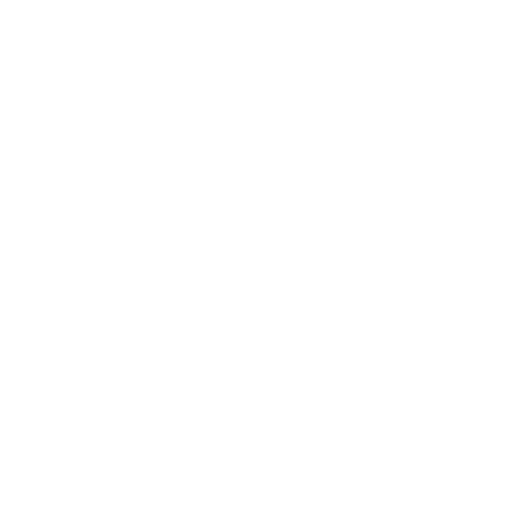
t = 0.00 s
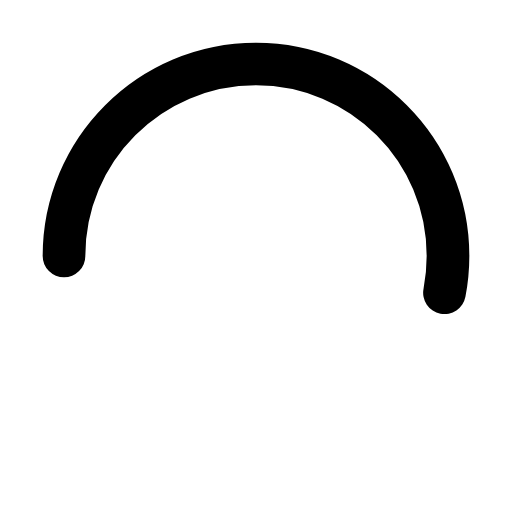
t = 0.25 s
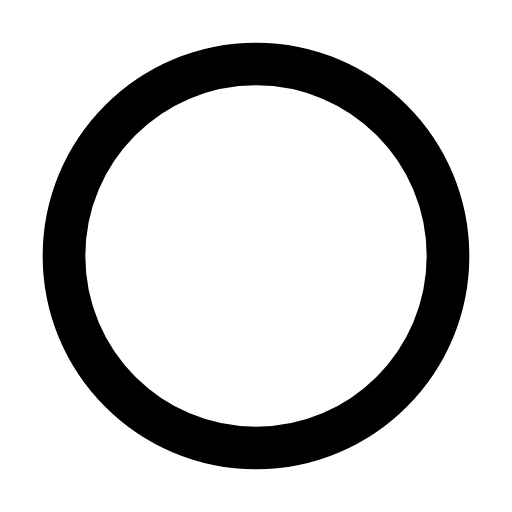
t = 0.50 s
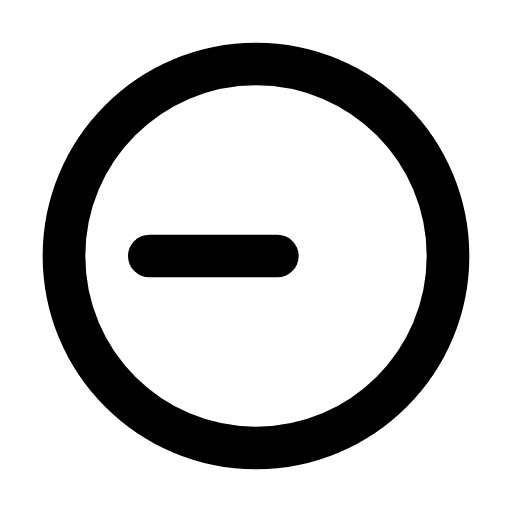
t = 0.70 s
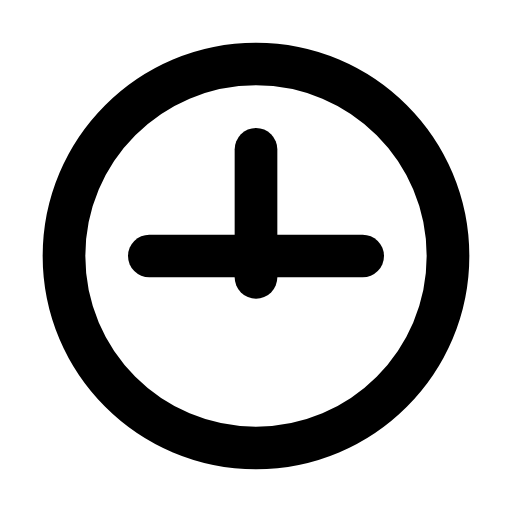
t = 0.90 s
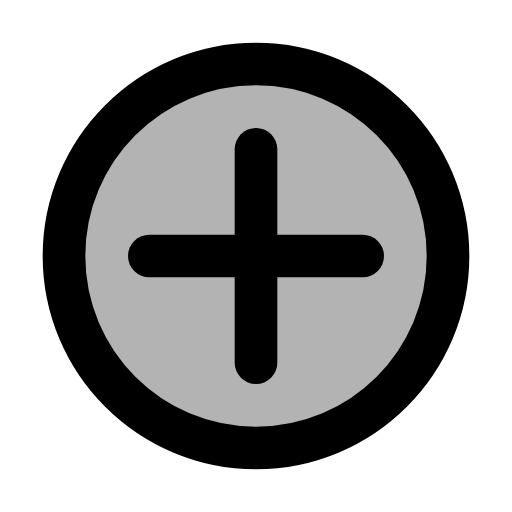
t = 1.15 s

The animated SVG that drew these frames (rendered in a browser with its animation timeline set to each time). Animation: 4 SMIL elements (animate=4); one cycle of 1.15 s.

<svg xmlns="http://www.w3.org/2000/svg" width="24" height="24" viewBox="0 0 24 24">
	<g fill="none" stroke="currentColor" stroke-width="2" stroke-linecap="round">
		<g stroke-dasharray="12">
			<path d="M12 7V17" stroke-dashoffset="12">
				<animate attributeName="stroke-dashoffset" values="12;0" begin="0.8s" dur="0.2s" fill="freeze" />
			</path>
			<path d="M7 12H17" stroke-dashoffset="12">
				<animate attributeName="stroke-dashoffset" values="12;0" begin="0.6s" dur="0.2s" fill="freeze" />
			</path>
		</g>
		<path d="M3 12C3 7.02944 7.02944 3 12 3C16.9706 3 21 7.02944 21 12C21 16.9706 16.9706 21 12 21C7.02944 21 3 16.9706 3 12Z" fill="currentColor" fill-opacity="0" stroke-dasharray="60" stroke-dashoffset="60">
			<animate attributeName="stroke-dashoffset" values="60;0" dur="0.5s" fill="freeze" />
			<animate attributeName="fill-opacity" values="0;0.3" begin="1s" dur="0.15s" fill="freeze" />
		</path>
	</g>
</svg>
